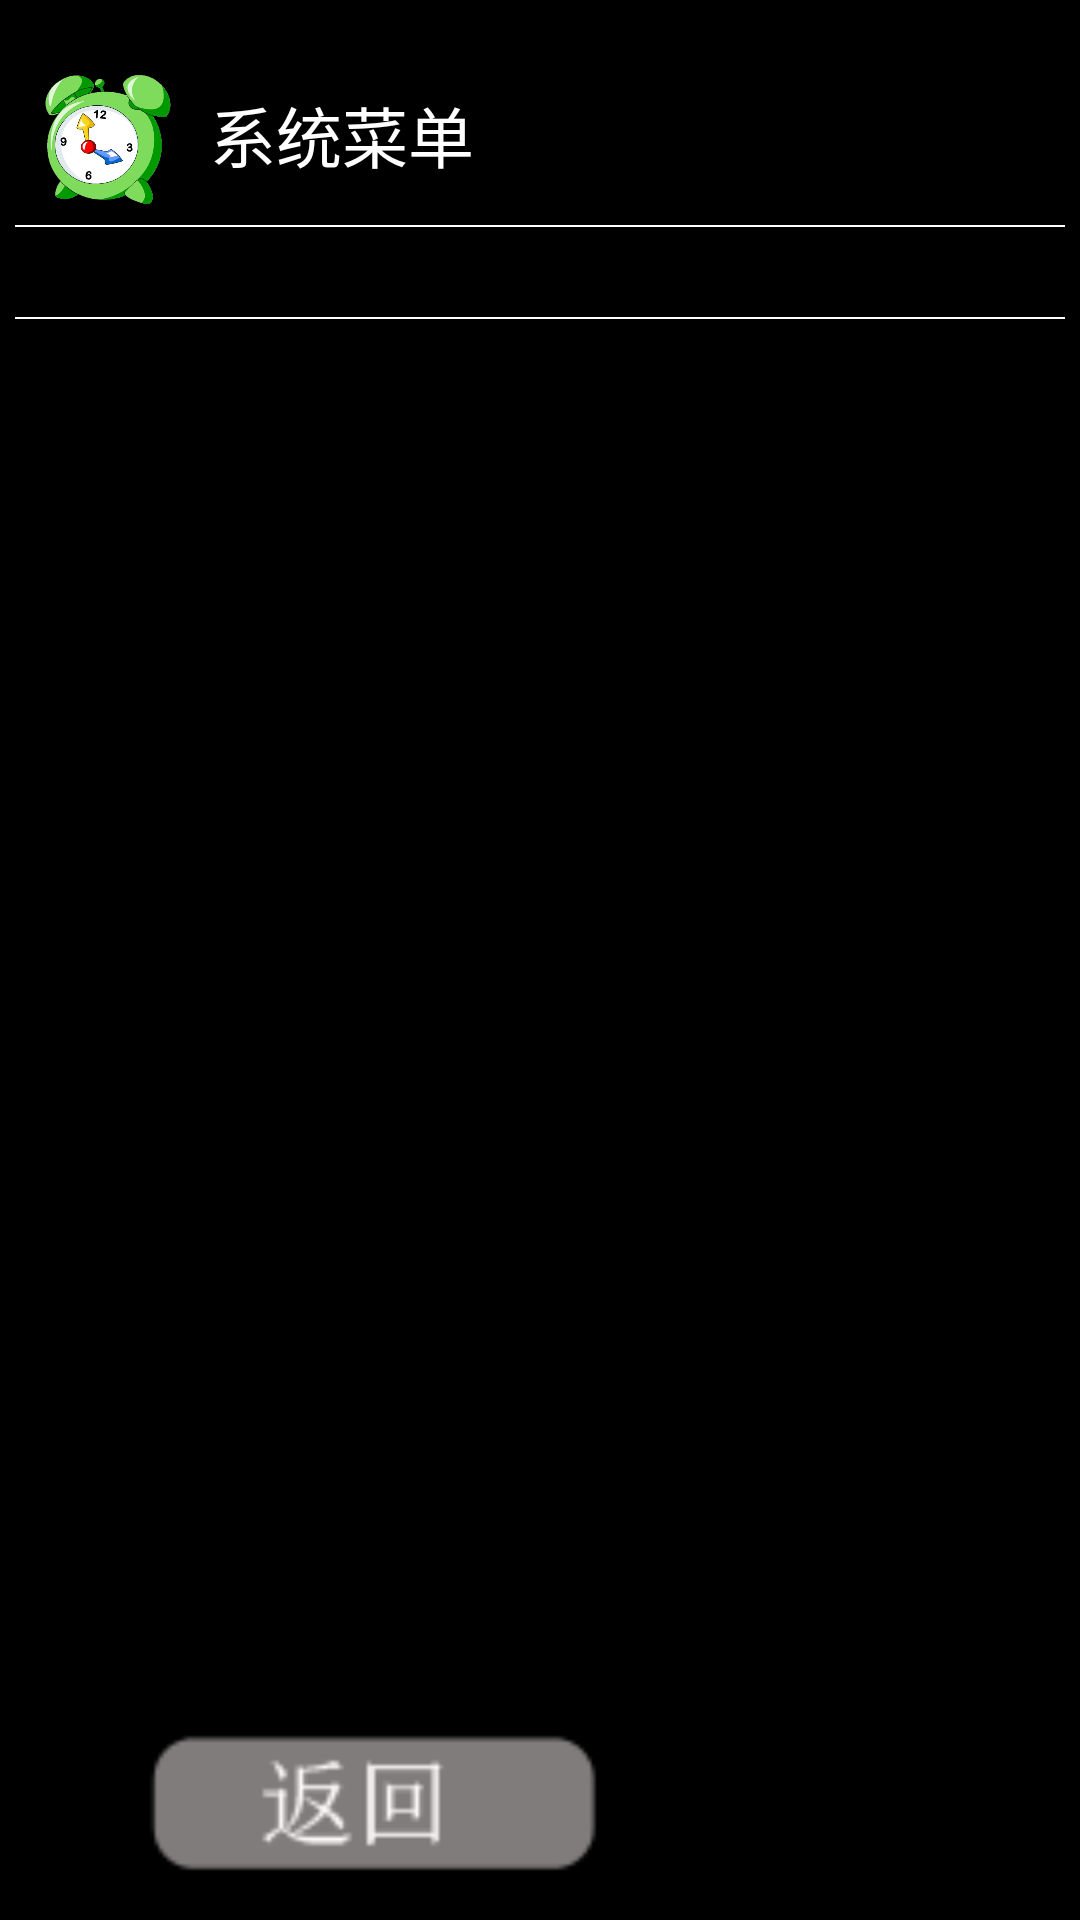

Write the Android layout XML for this screen, with the resource values it uses.
<!-- AndroidManifest.xml: application theme AppBaseTheme -->
<!-- res/layout/app_system_menu.xml -->
<?xml version="1.0" encoding="utf-8"?>
<RelativeLayout xmlns:android="http://schemas.android.com/apk/res/android"
    android:layout_width="match_parent"
    android:layout_height="match_parent" >

    <LinearLayout
        android:id="@+id/app_menu_title_icon"
        android:layout_width="match_parent"
        android:layout_height="wrap_content"
        android:layout_alignParentTop="true"
        android:layout_marginTop="20dp"
        android:orientation="horizontal" >

        <ImageView
            android:layout_width="50dp"
            android:layout_height="50dp"
            android:layout_marginLeft="10dp"
            android:src="@drawable/app_icon" />

        <TextView
            android:layout_width="wrap_content"
            android:layout_height="wrap_content"
            android:layout_gravity="center_vertical"
            android:layout_marginLeft="10dp"
            android:text="@string/app_system_menu"
            android:textColor="#FFFFFF"
            android:textSize="22sp" />
    </LinearLayout>

    <View
        android:id="@+id/app_menu_line1"
        android:layout_width="fill_parent"
        android:layout_height="0.5dp"
        android:layout_below="@id/app_menu_title_icon"
        android:layout_margin="5dp"
        android:background="#FFFFFF" />

    <ListView
        android:id="@+id/app_menu_listview"
        android:layout_width="fill_parent"
        android:layout_height="wrap_content"
        android:layout_below="@id/app_menu_line1"
        android:layout_marginTop="20dp"
        android:divider="#000000"
        android:fadingEdge="none"
        android:scrollingCache="false" />

    <View
        android:id="@+id/app_menu_line2"
        android:layout_width="fill_parent"
        android:layout_height="0.5dp"
        android:layout_below="@id/app_menu_listview"
        android:layout_margin="5dp"
        android:background="#FFFFFF" />

    <TextView
        android:id="@+id/app_menu_version"
        android:layout_width="wrap_content"
        android:layout_height="wrap_content"
        android:layout_alignParentBottom="true"
        android:layout_centerHorizontal="true"
        android:layout_marginBottom="80dp" />

    <LinearLayout
        android:layout_width="fill_parent"
        android:layout_height="wrap_content"
        android:layout_alignParentBottom="true"
        android:layout_centerHorizontal="true"
        android:layout_marginBottom="13dp"
        android:orientation="horizontal" >
	
        <Button
            android:id="@+id/app_menu_setting"
            android:layout_width="45dp"
            android:layout_height="45dp"
            android:background="@drawable/app_menu_setting"
            />
        
        <Button
            android:id="@+id/app_system_back"
            android:layout_width="wrap_content"
            android:layout_height="wrap_content"
            android:background="@drawable/app_menu_back" />
    </LinearLayout>

</RelativeLayout>
<!-- resources referenced by this layout -->
<resources>
  <!-- drawable app_icon: png bitmap (drawable-hdpi, 119645 bytes) -->
  <!-- drawable app_menu_back (drawable-ldpi) -->
  <?xml version="1.0" encoding="utf-8"?>
  <selector xmlns:android="http://schemas.android.com/apk/res/android">
      <item android:state_pressed="true" android:drawable="@drawable/app_menu_back_pree"/>
      <item android:drawable="@drawable/app_menu_back_normal"/>
      
  </selector>
  <!-- drawable app_menu_setting (drawable-ldpi) -->
  <?xml version="1.0" encoding="utf-8"?>
  <selector xmlns:android="http://schemas.android.com/apk/res/android">
      <item android:state_pressed="true" android:drawable="@drawable/app_menu_setting_down"/>
      <item android:drawable="@drawable/app_menu_setting_down_red"/>
      
  </selector>
  <string name="app_system_menu">系统菜单</string>
  <style name="AppBaseTheme" parent="android:Theme.NoTitleBar">
          
      </style>
  <!-- drawable app_menu_back_pree: png bitmap (drawable-ldpi, 1345 bytes) -->
  <!-- drawable app_menu_back_normal: png bitmap (drawable-ldpi, 1368 bytes) -->
  <!-- drawable app_menu_setting_down_red: png bitmap (drawable-ldpi, 1461 bytes) -->
</resources>
